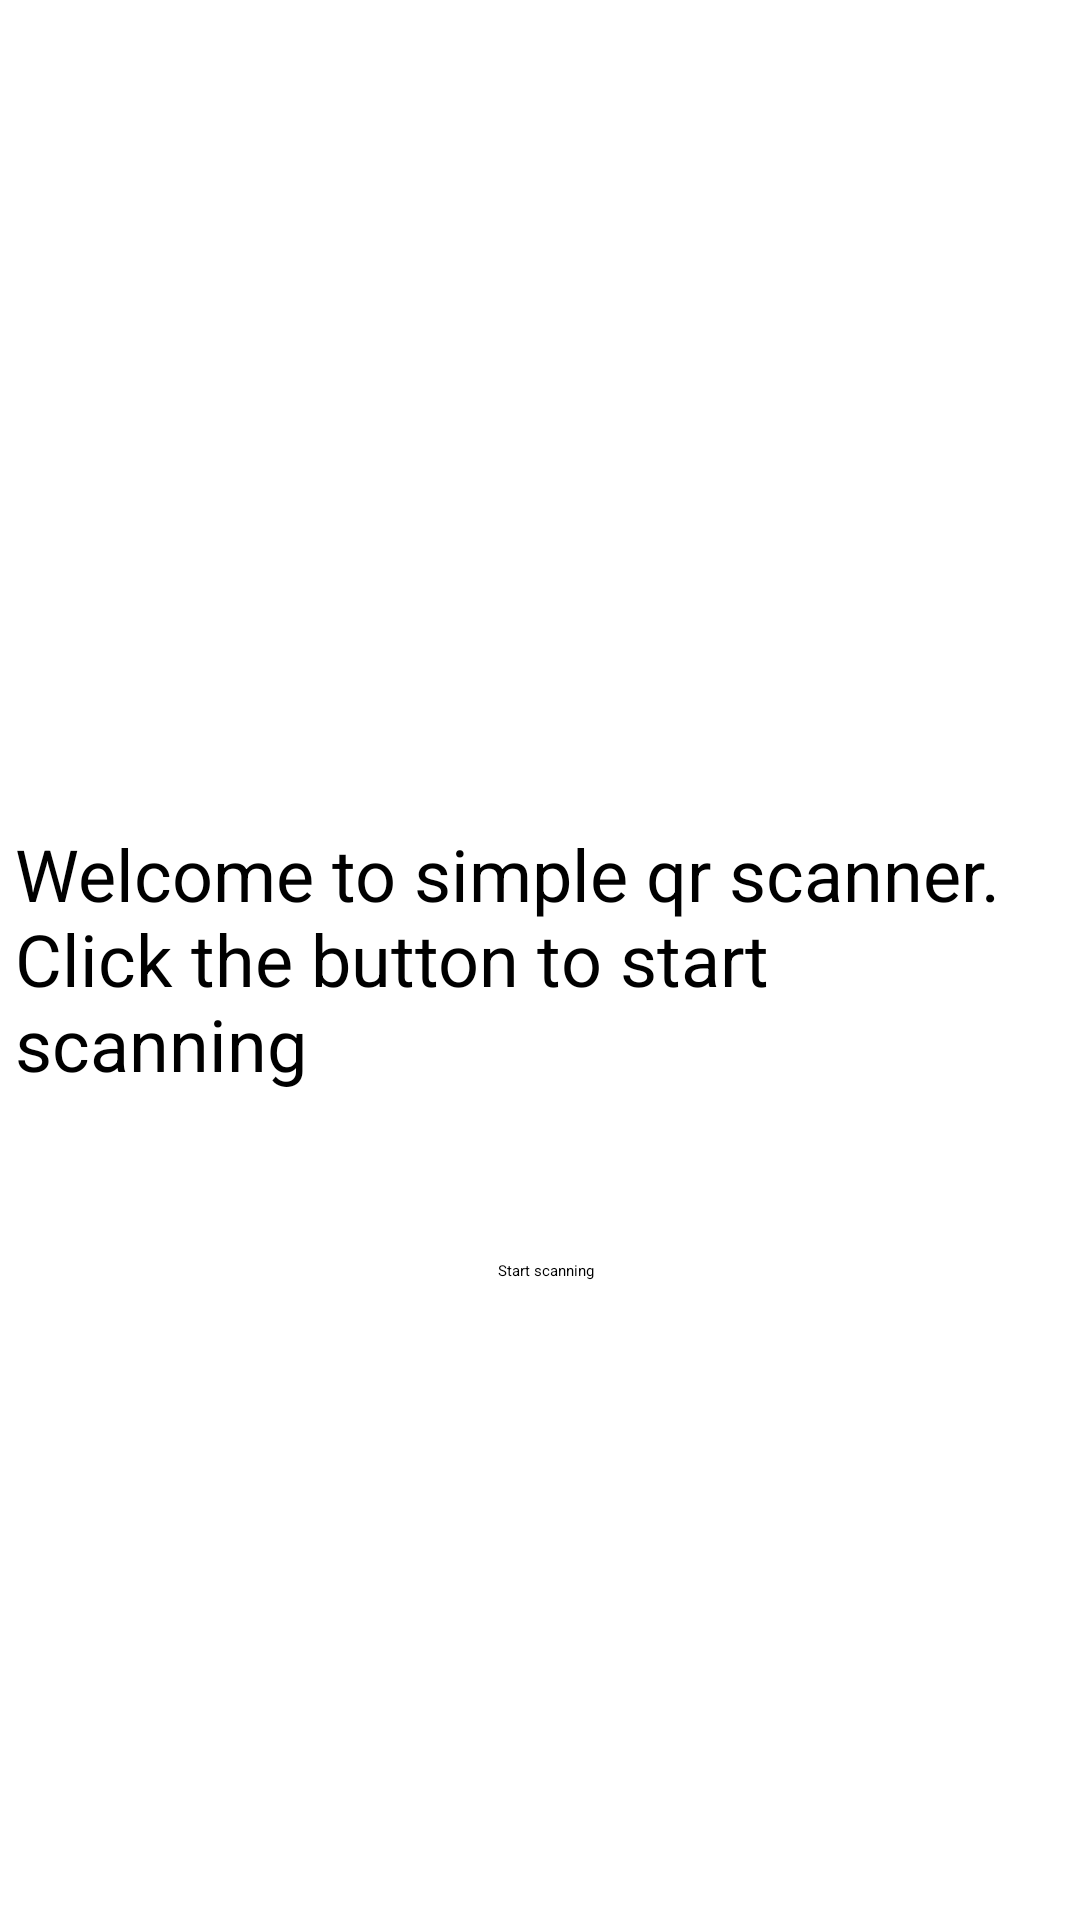

This screen was rendered from an Android layout file. Write that file and the resources it references.
<!-- AndroidManifest.xml: application theme Theme.QrScanner -->
<!-- res/layout/fragment_scan.xml -->
<?xml version="1.0" encoding="utf-8"?>
<FrameLayout xmlns:android="http://schemas.android.com/apk/res/android"
    xmlns:app="http://schemas.android.com/apk/res-auto"
    xmlns:tools="http://schemas.android.com/tools"
    android:id="@+id/frame_layout"
    android:layout_width="match_parent"
    android:layout_height="match_parent"
    tools:context=".ScanFragment">

    <androidx.constraintlayout.widget.ConstraintLayout
        android:layout_width="match_parent"
        android:layout_height="match_parent">

        <Spinner
            android:id="@+id/langugesSpinner"
            android:layout_width="150dp"
            android:layout_height="wrap_content"
            android:layout_marginTop="44dp"
            app:layout_constraintEnd_toEndOf="parent"
            app:layout_constraintHorizontal_bias="0.141"
            app:layout_constraintStart_toStartOf="parent"
            app:layout_constraintTop_toTopOf="parent" />

        <TextView
            android:id="@+id/welcomeText"
            android:layout_width="350dp"
            android:layout_height="wrap_content"
            android:text="@string/welcome_text"
            android:textSize="24sp"
            app:layout_constraintBottom_toBottomOf="parent"
            app:layout_constraintEnd_toEndOf="parent"
            app:layout_constraintStart_toStartOf="parent"
            app:layout_constraintTop_toTopOf="parent"
            app:layout_constraintVertical_bias="0.499" />

        <Button
            android:id="@+id/start_scanning"
            android:layout_width="wrap_content"
            android:layout_height="wrap_content"
            android:layout_marginTop="56dp"
            android:text="@string/scan"
            app:layout_constraintEnd_toEndOf="@+id/welcomeText"
            app:layout_constraintHorizontal_bias="0.507"
            app:layout_constraintStart_toStartOf="@+id/welcomeText"
            app:layout_constraintTop_toBottomOf="@+id/welcomeText" />
    </androidx.constraintlayout.widget.ConstraintLayout>
</FrameLayout>
<!-- resources referenced by this layout -->
<resources>
  <string name="scan">Start scanning</string>
  <string name="welcome_text">Welcome to simple qr scanner. Click the button to start scanning</string>
  <style name="Theme.QrScanner" parent="Theme.MaterialComponents.DayNight.DarkActionBar">
          
          <item name="colorPrimary">@color/purple_200</item>
          <item name="colorPrimaryVariant">@color/purple_700</item>
          <item name="colorOnPrimary">@color/black</item>
          
          <item name="colorSecondary">@color/teal_200</item>
          <item name="colorSecondaryVariant">@color/teal_200</item>
          <item name="colorOnSecondary">@color/black</item>
          
          <item name="android:statusBarColor">?attr/colorPrimaryVariant</item>
          
  
          
          <item name="android:actionMenuTextColor">@color/primary_text_color</item>
          <item name="android:actionModeBackground">@color/purple_200</item>
          <item name="actionModeBackground">@color/purple_200</item>
      </style>
  <color name="purple_200">#FFBB86FC</color>
  <color name="purple_700">#FF3700B3</color>
  <color name="black">#FF000000</color>
  <color name="teal_200">#FF03DAC5</color>
  <color name="primary_text_color">#FF000000</color>
</resources>
